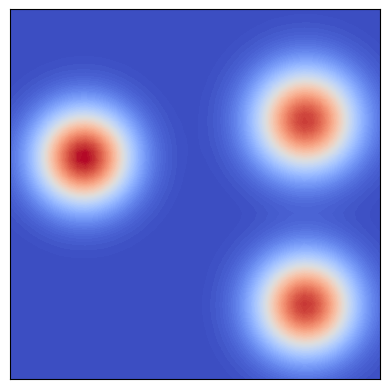
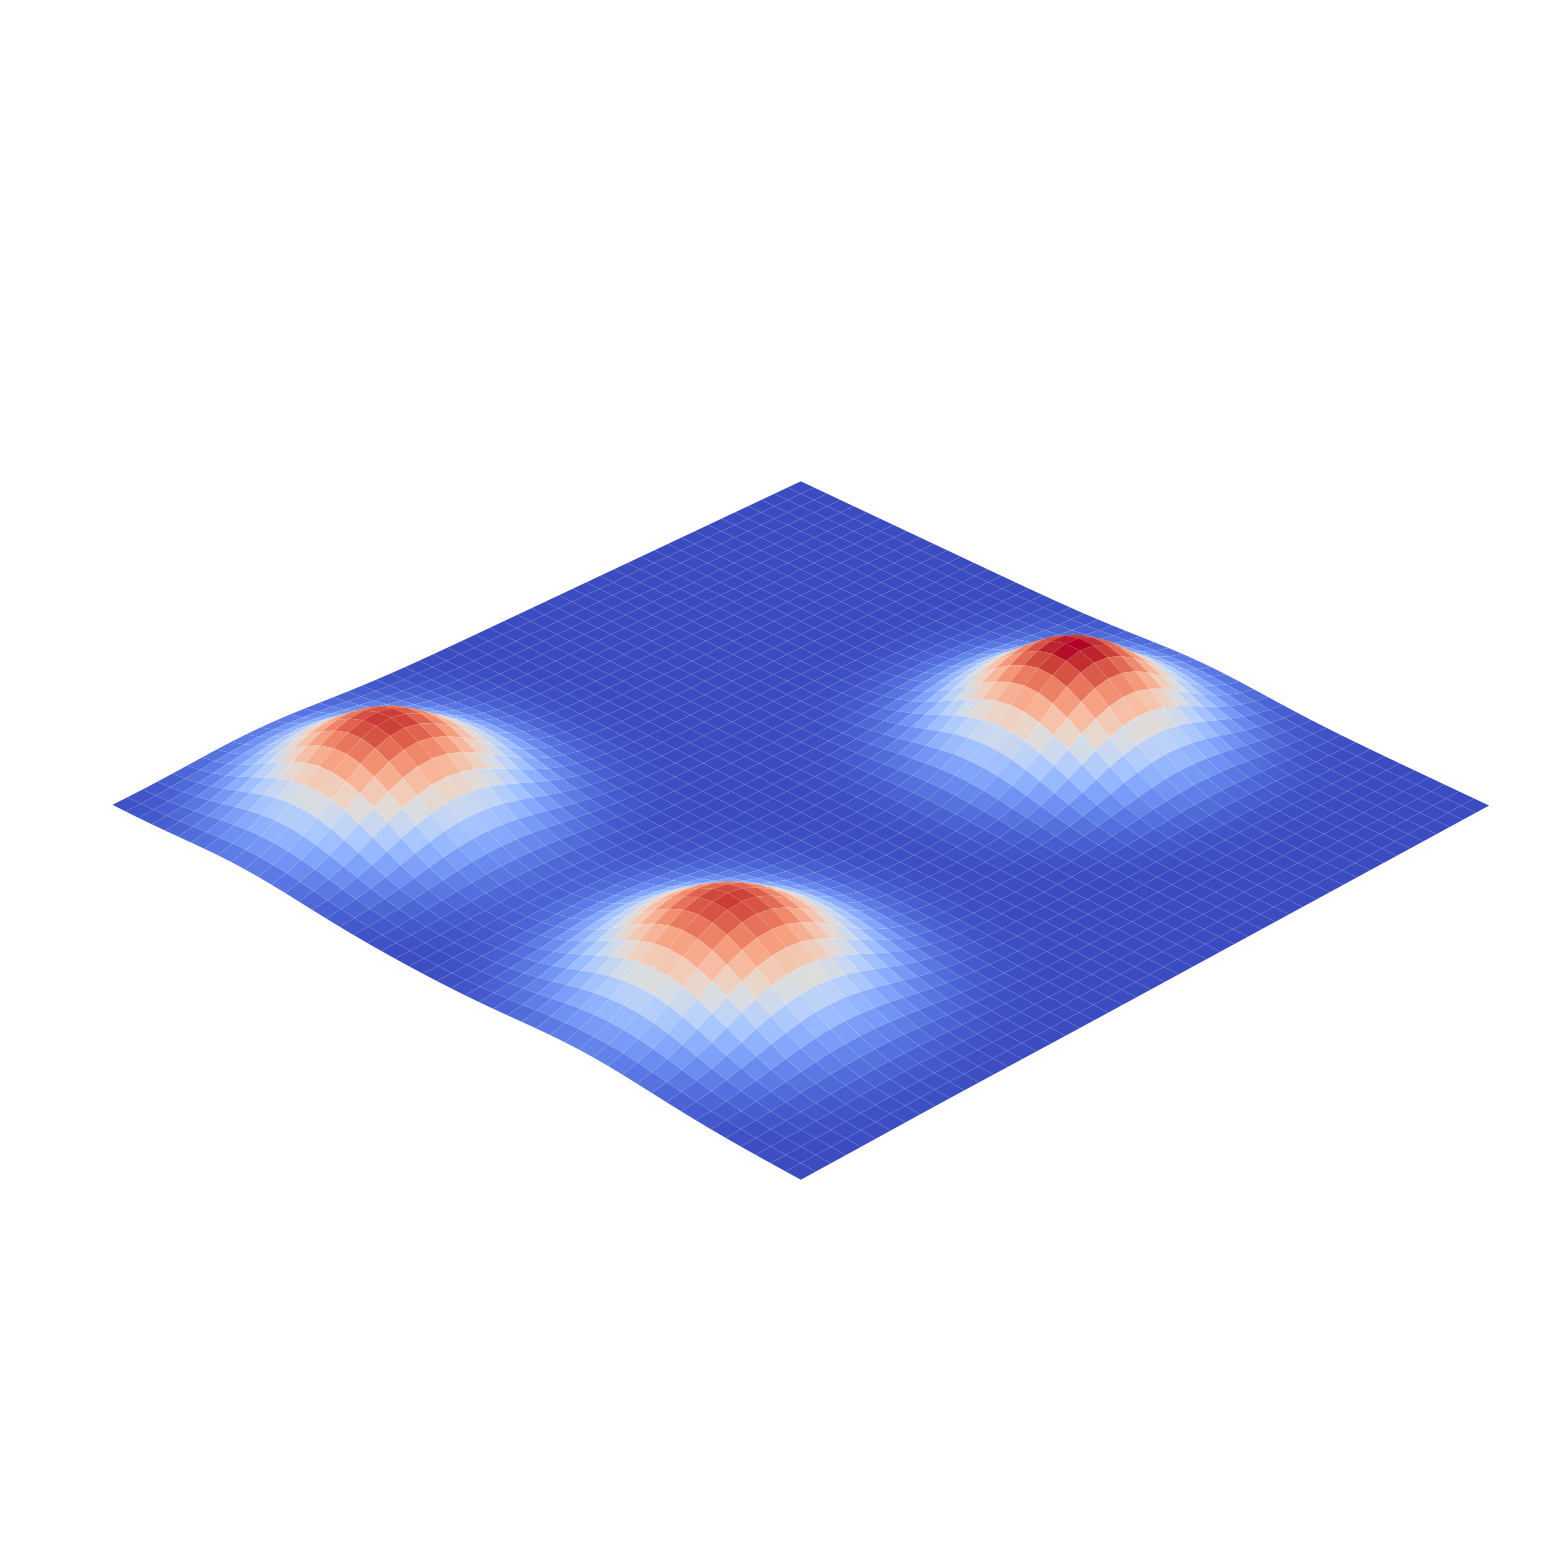

Generate these figures, in order, with matplotlib:
## Define the source field
from scipy.stats import multivariate_normal
import numpy as np
from matplotlib import pyplot as plt

DEBUG = False
FIELD_SIZE = [10, 10]

CAM_FOV = 0.4 # to distinguish whether this is one source or two source
SRC_MUT_D_THRESHOLD = 1

LCB_THRESHOLD = 0.15  
FIELD_SIZE_X = 10
FIELD_SIZE_Y = 10

USE_BO = True
BO_RADIUS = 0.5

CTR_MAG_DETERMIN_STUCK = 0.15
STUCK_PTS_THRESHOLD = 0.1 # smaller than this threshold are considered as the same stuck pt
# [[5,5], [9,9],[9,5], [5,9], [7,7]],
SOURCES_case = np.array([ [[2,6], [8,7],[8,2]],  # 0
[[3.0, 4.5], [6.5, 2.5], [8.0, 7.0]] ,
[[8.0, 2.5], [2.5, 5.5], [6.0, 8.0]] , 
[[8.0, 8.0], [6.0, 5.5], [3.5, 8.0]] , #3
[[4.0, 7.5], [3.5, 2.0], [7.5, 2.0]] ,
[[6.0, 4.5], [3.5, 2.0], [8.0, 2.5]] , 
[[3.0, 7.0], [3.5, 3.0], [7.5, 8.0]] , #6
[[4.5, 5.0], [2.5, 3.0], [3.0, 8.0]] , 
[[5.5, 6.0], [2.5, 3.0], [8.0, 5.0]] , 
[[5.0, 6.5], [2.0, 3.5], [5.0, 2.5]] ,   #9
])


ROBOT_INIT_LOCATIONS_case = [[[1,2], [2, 2], [3,1]],
                            [[1,8], [2, 8], [3,9]],
                            [[9,8], [8, 8], [7,9]],
                            [[9,2], [8, 2], [7,1]]]

class Environment():    # class for robot to interact with the environment
    def __init__(self, source_case_index):
        self.SOURCES = SOURCES_case[source_case_index]
        self.SOURCE_SET = {tuple(item) for item in self.SOURCES}
        self.field_size = FIELD_SIZE
        n=1
        def get_f(sources):
            source1 = multivariate_normal(sources[0], 0.8*n*np.eye(2))
            source2 = multivariate_normal(sources[1], 0.9*n*np.eye(2))
            source3 = multivariate_normal(sources[2], 0.85*n*np.eye(2))
            # source4 = multivariate_normal(sources[3], 0.9*n*np.eye(2))
            # source5 = multivariate_normal(sources[4], 0.9*n*np.eye(2))

            # f = lambda x: source1.pdf(x) + 1.05*source2.pdf(x) + source3.pdf(x) + 1.1*source4.pdf(x) + source5.pdf(x)
            f = lambda x: source1.pdf(x) + 1.05*source2.pdf(x) + source3.pdf(x) 
            return f
        self.f = get_f(self.SOURCES)
        self.SOURCE_VALUE = self.f(self.SOURCES)
    
    def get_gt(self, x):
        return self.f(x)
    
    def sampling(self, x):
        σ_noise = 0.001
        if not isinstance(x, np.ndarray):
            x = np.array(x)
        res = self.f(x) + np.random.normal(0, σ_noise, size=(x.shape[0],))
        # print(f(x), res, x.shape[0])
        return res

    def find_source(self, setpoint):
        for coord in self.SOURCES:
            if np.linalg.norm(coord - setpoint) < CAM_FOV:
                return coord
        return None


if __name__ == '__main__':
    # source_value = sampling(SOURCE)
    FIELD_SIZE_X = 10
    FIELD_SIZE_Y = 10
    x_min = (0, 0)
    x_max = (0+FIELD_SIZE_X, 0+FIELD_SIZE_Y)
    test_resolution = [50, 50]
    X_test_x = np.linspace(x_min[0], x_max[0], test_resolution[0])
    X_test_y = np.linspace(x_min[1], x_max[1], test_resolution[1])
    X_test_xx, X_test_yy = np.meshgrid(X_test_x, X_test_y)
    X_test = np.vstack(np.dstack((X_test_xx, X_test_yy)))

    for i, sources in enumerate(SOURCES_case):
        env = Environment(i)


        # # 设置图像的长宽比为一致
        plt.gca().set_aspect('equal', adjustable='box')

        plt.contourf(X_test_xx, X_test_yy, env.f(X_test).reshape(test_resolution), cmap='coolwarm',  edgecolor='none', levels=100)
        plt.xticks([])
        plt.yticks([])
        # 
        plt.show()
        fig = plt.figure(figsize=(40, 20))
        
        ax = fig.add_subplot(111, projection='3d')
        ax.set_box_aspect([1,1,0.1])  # Aspect ratio is 1:1:0.2, making Z axis changes appear flatter

        ax.plot_surface(X_test_xx, X_test_yy, env.f(X_test).reshape(test_resolution), cmap='coolwarm', edgecolor='none', rcount=100, ccount=100, linewidth=0.5)
        ax.view_init(elev=30, azim=45)  # elev是仰角，azim是方位角
        ax.set_xticks([])
        ax.set_yticks([])
        ax.set_zticks([])

        # 隐藏所有轴标签
        ax.set_xlabel('')
        ax.set_ylabel('')
        ax.set_zlabel('')

        # 隐藏网格线
        ax.grid(False)

        ax.set_axis_off()


        # 隐藏轴背景
        ax.set_facecolor((0,0,0,0))  # 设置透明背景

        # 隐藏边框
        ax.xaxis.pane.fill = False
        ax.yaxis.pane.fill = False
        ax.zaxis.pane.fill = False
        ax.xaxis.pane.set_edgecolor('w')
        ax.yaxis.pane.set_edgecolor('w')
        ax.zaxis.pane.set_edgecolor('w')
        plt.show()
        
        
        break
    